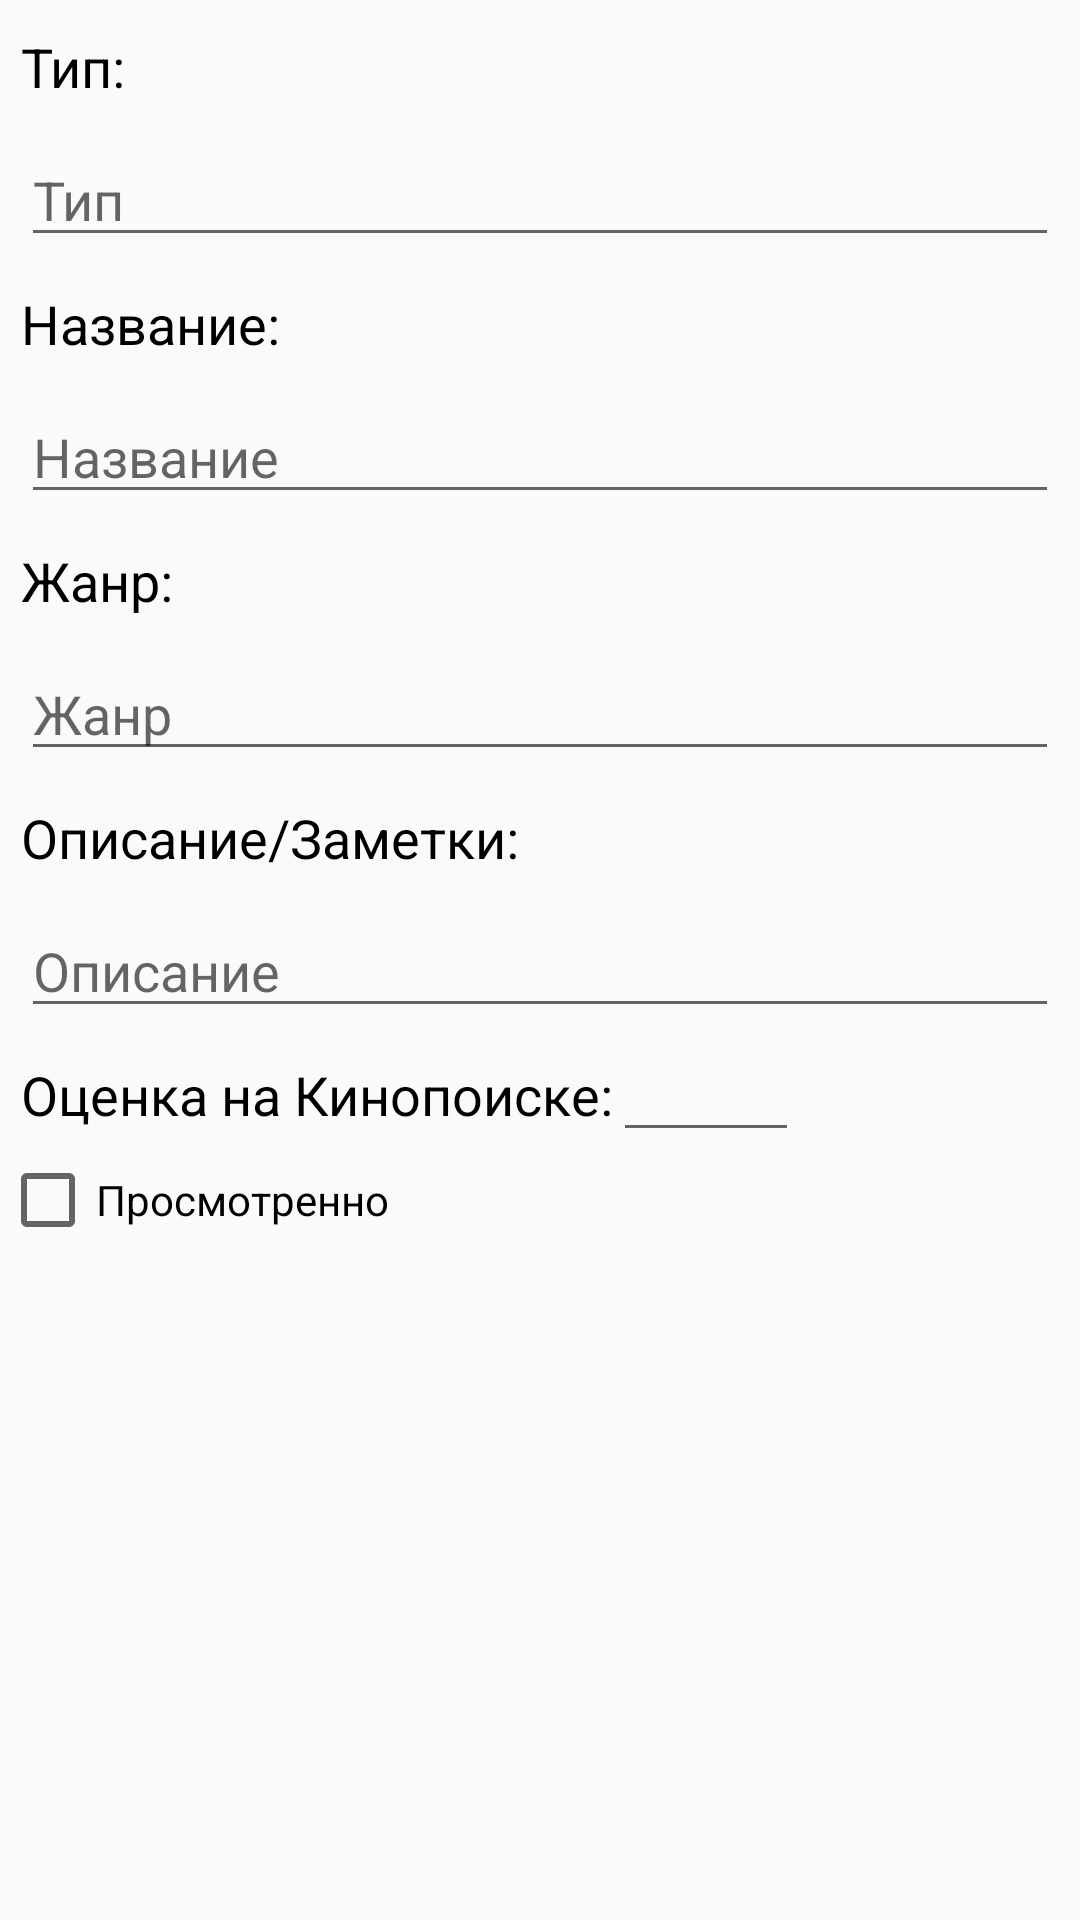

Write the Android layout XML for this screen, with the resource values it uses.
<!-- AndroidManifest.xml: application theme AppTheme -->
<!-- res/layout/content_edit.xml -->
<?xml version="1.0" encoding="utf-8"?>
<android.support.constraint.ConstraintLayout xmlns:android="http://schemas.android.com/apk/res/android"
    xmlns:app="http://schemas.android.com/apk/res-auto"
    xmlns:tools="http://schemas.android.com/tools"
    android:layout_width="match_parent"
    android:layout_height="match_parent"
    app:layout_behavior="@string/appbar_scrolling_view_behavior"
    tools:context=".EditActivity"
    tools:showIn="@layout/activity_edit">

    <ScrollView
        android:layout_width="match_parent"
        android:layout_height="match_parent">

        <LinearLayout
            android:layout_width="match_parent"
            android:layout_height="wrap_content"
            android:orientation="vertical">

            <TextView
                android:id="@+id/textView9"
                android:layout_width="match_parent"
                android:layout_height="wrap_content"
                android:layout_marginLeft="7dp"
                android:layout_marginTop="10dp"
                android:text="Тип:"
                android:textColor="@android:color/black"
                android:textSize="18sp" />

            <EditText
                android:id="@+id/editType"
                android:layout_width="match_parent"
                android:layout_height="wrap_content"
                android:layout_marginLeft="7dp"
                android:layout_marginTop="10dp"
                android:layout_marginRight="7dp"
                android:editable="false"
                android:ems="10"
                android:hint="Тип"
                android:inputType="textAutoComplete" />

            <TextView
                android:id="@+id/textView"
                android:layout_width="match_parent"
                android:layout_height="wrap_content"
                android:layout_marginLeft="7dp"
                android:layout_marginTop="10dp"
                android:text="Название:"
                android:textColor="@android:color/black"
                android:textSize="18sp" />

            <EditText
                android:id="@+id/editTextName"
                android:layout_width="match_parent"
                android:layout_height="wrap_content"
                android:layout_marginLeft="7dp"
                android:layout_marginTop="10dp"
                android:layout_marginRight="7dp"
                android:ems="10"
                android:hint="Название"
                android:inputType="textPersonName" />

            <TextView
                android:id="@+id/textView10"
                android:layout_width="match_parent"
                android:layout_height="wrap_content"
                android:layout_marginLeft="7dp"
                android:layout_marginTop="10dp"
                android:text="Жанр:"
                android:textColor="@android:color/black"
                android:textSize="18sp" />

            <EditText
                android:id="@+id/editGenre"
                android:layout_width="match_parent"
                android:layout_height="wrap_content"
                android:layout_marginLeft="7dp"
                android:layout_marginTop="10dp"
                android:layout_marginRight="7dp"
                android:ems="10"
                android:hint="Жанр"
                android:inputType="textPersonName" />

            <TextView
                android:id="@+id/textView2"
                android:layout_width="match_parent"
                android:layout_height="wrap_content"
                android:layout_marginLeft="7dp"
                android:layout_marginTop="10dp"
                android:text="Описание/Заметки:"
                android:textColor="@android:color/black"
                android:textSize="18sp" />

            <EditText
                android:id="@+id/editTextNote"
                android:layout_width="match_parent"
                android:layout_height="wrap_content"
                android:layout_marginLeft="7dp"
                android:layout_marginTop="10dp"
                android:layout_marginRight="7dp"
                android:ems="10"
                android:hint="Описание"
                android:inputType="textMultiLine" />

            <LinearLayout
                android:layout_width="match_parent"
                android:layout_height="match_parent"
                android:orientation="horizontal">

                <TextView
                    android:id="@+id/textView3"
                    android:layout_width="wrap_content"
                    android:layout_height="wrap_content"
                    android:layout_marginLeft="7dp"
                    android:layout_marginTop="10dp"
                    android:text="Оценка на Кинопоиске:"
                    android:textColor="@android:color/black"
                    android:textSize="18sp" />

                <EditText
                    android:id="@+id/editTextkpRate"
                    android:layout_width="62dp"
                    android:layout_height="wrap_content"
                    android:layout_gravity="center"
                    android:layout_weight="0"
                    android:ems="10"
                    android:inputType="numberDecimal"
                    android:textAlignment="center" />

            </LinearLayout>

            <CheckBox
                android:id="@+id/checkBox"
                android:layout_width="match_parent"
                android:layout_height="wrap_content"
                android:text="Просмотренно"
                android:clickable="true"/>
            <LinearLayout
                android:layout_width="match_parent"
                android:layout_height="match_parent"
                android:orientation="horizontal">

                <TextView
                    android:id="@+id/textView4"
                    android:layout_width="wrap_content"
                    android:layout_height="wrap_content"
                    android:layout_marginLeft="7dp"
                    android:layout_marginTop="10dp"
                    android:text="Моя оценка:"
                    android:textColor="@android:color/black"
                    android:textSize="18sp"
                    android:visibility="invisible" />

                <EditText
                    android:id="@+id/editTextmyRate"
                    android:layout_width="62dp"
                    android:layout_height="wrap_content"
                    android:layout_gravity="center"
                    android:layout_weight="0"
                    android:ems="10"
                    android:inputType="numberDecimal"
                    android:text="0"
                    android:textAlignment="center"
                    android:visibility="invisible" />
            </LinearLayout>
        </LinearLayout>
    </ScrollView>

</android.support.constraint.ConstraintLayout>
<!-- res/layout/activity_edit.xml (included above) -->
<?xml version="1.0" encoding="utf-8"?>
<android.support.design.widget.CoordinatorLayout xmlns:android="http://schemas.android.com/apk/res/android"
    xmlns:app="http://schemas.android.com/apk/res-auto"
    xmlns:tools="http://schemas.android.com/tools"
    android:layout_width="match_parent"
    android:layout_height="match_parent"
    tools:context=".EditActivity">

    <android.support.design.widget.AppBarLayout
        android:layout_width="match_parent"
        android:layout_height="wrap_content"
        android:theme="@style/AppTheme.AppBarOverlay">

        <android.support.v7.widget.Toolbar
            android:id="@+id/toolbar"
            android:layout_width="match_parent"
            android:layout_height="?attr/actionBarSize"
            android:background="?attr/colorPrimary"
            app:popupTheme="@style/AppTheme.PopupOverlay"
        />


    </android.support.design.widget.AppBarLayout>

    <include layout="@layout/content_edit" />

</android.support.design.widget.CoordinatorLayout>
<!-- resources referenced by this layout -->
<resources>
  <style name="AppTheme.AppBarOverlay" parent="ThemeOverlay.AppCompat.Dark.ActionBar" />
  <style name="AppTheme.PopupOverlay" parent="ThemeOverlay.AppCompat.Light" />
  <style name="AppTheme" parent="Theme.AppCompat.Light.NoActionBar">
          
          <item name="colorPrimary">@color/design_default_color_primary</item>
          <item name="colorPrimaryDark">@color/design_default_color_primary_dark</item>
          <item name="colorAccent">@color/design_default_color_primary</item>
          <item name="android:statusBarColor">@color/design_default_color_primary</item>
      </style>
</resources>
